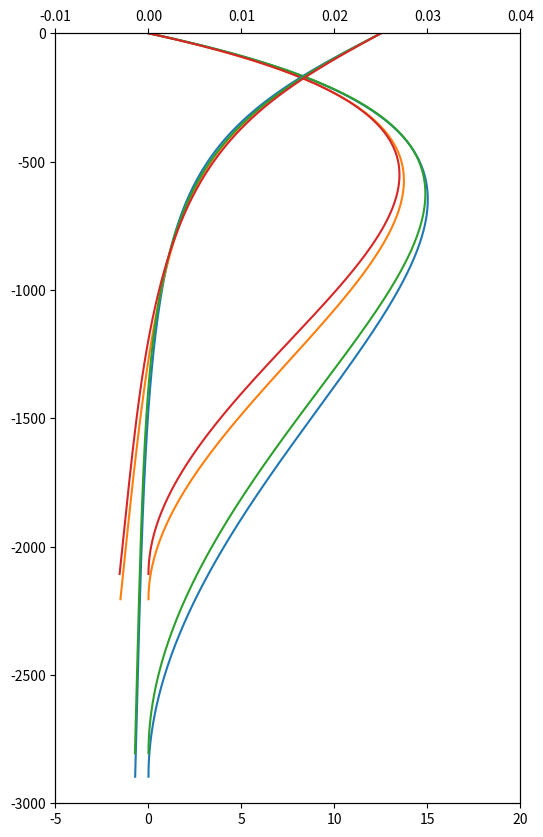

Here is the Python script that generated this plot:
import math
import numpy as np
import scipy
from scipy import integrate
from matplotlib import pyplot as plt

f = 1.2e-4 # coriolis frequency
b_s = 0.025 # surface buoyancy in the basin
a = 6.37e6 # planetary radius (used in basin area calculation)
A = 2*np.pi*a**2*59/360*(np.sin(math.radians(69)) - np.sin(math.radians(-48))) # area of upwelling
kappa = 6e-5 # constant diffusivity
kappa_back = 1e-5
kappa_s = 3e-5
kappa_4k = 3e-4
H_max_so = [2000, 2000, 1500, 1500]
B_int=[3e3, 1.2e4, 3e3, 1.2e4]
zi = np.asarray(np.linspace(-1,0,100)) # vertical grid
psi_so_max = 4.
N = 4

fig = plt.figure(figsize=(6,10))
ax1 = fig.add_subplot(111)
ax2 = ax1.twiny()

def psi_so(z, H_so, H):
    pre = psi_so_max * 1e6 / (f * H**3)
    return pre * np.sin([-np.pi * max(H * x, -H_so) / H_so for x in z])**2

def ode_fun(z, y, p, H_so, alpha, kap, dkap_dz):
    H = p[0]
    return np.vstack((y[1], y[2], y[3], alpha(z,H) * y[3] * (y[0] - psi_so(z, H_so, H) - A * dkap_dz(z, H)/(H**2))))

for i in range(0, N):
    H_so = H_max_so[i]
    kap = lambda z, H: kappa / (f * H**2)
    dkap_dz = lambda z, H: 0
    # kap = lambda z, H: (kappa_back + kappa_s*np.exp(z*H/100)+kappa_4k*np.exp(-z*H/1000 - 4)) / (H**2 * f) # nondim kappa
    # dkap_dz=lambda z, H: (kappa_s/100*np.exp(z*H/100)-kappa_4k/1000*np.exp(-z*H/1000-4)) / (H * f) #nondimensional d(kappa)/dz  
    alpha = lambda z, H: H**2 / (A * kap(0, H))
    b = -b_s/(f**2)
    bz = lambda H: B_int[i] / (f**3 * H**2 * A * kap(0, H))
    ode = lambda z, y, p: ode_fun(z, y, p, H_so, alpha, kap, dkap_dz)
    bc = lambda ya, yb, p: np.array([ ya[0], yb[0], ya[1], ya[3] + bz(p[0]), yb[2] - b/p[0]])
    sol_init = np.zeros((4, zi.size))
    sol_init[0,:] = np.ones((zi.size))
    sol_init[2,:] = -0.1*np.ones((zi.size))
    sol_init[3,:] = -bz(H_max_so[i] + 200) * np.ones((zi.size))
    res = integrate.solve_bvp(ode, bc, zi, sol_init, p=[H_max_so[i] - 200])
    Hf = res.p[0]
    print(res.status)
    print(Hf)
    ax1.plot(res.y[0,:]*f*Hf**3/1e6, res.x*Hf)
    ax2.plot(-res.y[2,:]*f**2*Hf, res.x*Hf)
    plt.ylim((-3e3,0))
    ax1.set_xlim((-5,20))
    ax2.set_xlim((-0.01,0.04))
plt.savefig('test_var_diff.pdf')
